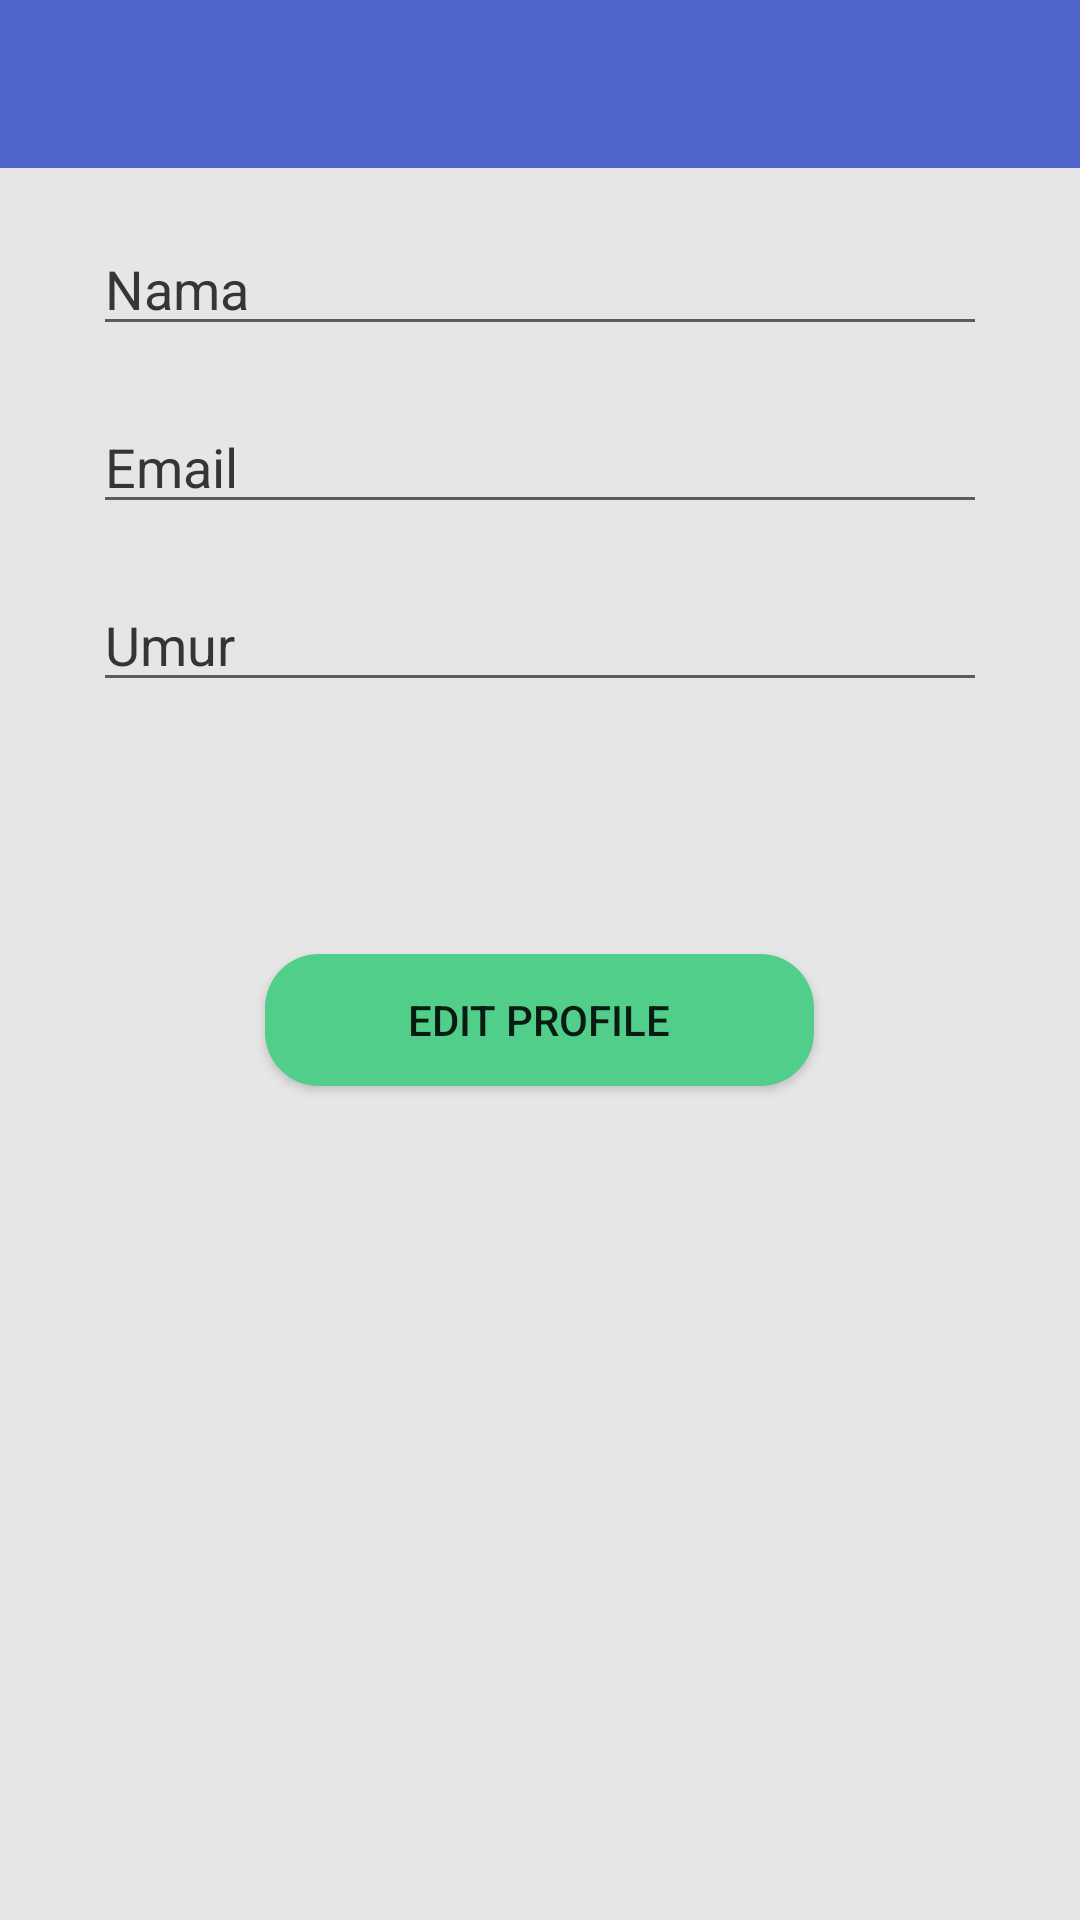

Android layout source for this screen:
<!-- AndroidManifest.xml: application theme Theme.BigBoss -->
<!-- res/layout/activity_pengontrak_edit_profile.xml -->
<?xml version="1.0" encoding="utf-8"?>
<RelativeLayout xmlns:android="http://schemas.android.com/apk/res/android"
    xmlns:app="http://schemas.android.com/apk/res-auto"
    xmlns:tools="http://schemas.android.com/tools"
    android:layout_width="match_parent"
    android:layout_height="match_parent"
    android:background="@color/abuabumuda"
    tools:context=".pengontrak.PengontrakEditProfile">

    <include
        android:id="@+id/my_toolbar_edit_profile_pengontrak"
        layout="@layout/mytoolbar" />

    <EditText
        android:id="@+id/edit_profile_nama_pengontrak"
        android:textColorHint="@color/hitam"
        android:hint="Nama"
        android:layout_marginHorizontal="31dp"
        android:layout_marginTop="18dp"
        android:layout_below="@id/my_toolbar_edit_profile_pengontrak"
        android:layout_width="match_parent"
        android:layout_height="wrap_content"/>

    <EditText
        android:id="@+id/edit_profile_email_pengontrak"
        android:textColorHint="@color/hitam"
        android:hint="Email"
        android:layout_marginHorizontal="31dp"
        android:layout_marginTop="18dp"
        android:layout_below="@id/edit_profile_nama_pengontrak"
        android:layout_width="match_parent"
        android:layout_height="wrap_content"/>

    <EditText
        android:inputType="number"
        android:id="@+id/edit_profile_umur_pengontrak"
        android:textColorHint="@color/hitam"
        android:hint="Umur"
        android:layout_marginHorizontal="31dp"
        android:layout_marginTop="18dp"
        android:layout_below="@id/edit_profile_email_pengontrak"
        android:layout_width="match_parent"
        android:layout_height="wrap_content"/>

    <Button
        android:id="@+id/btn_edit_pengontrak"
        android:layout_width="183dp"
        android:layout_height="44dp"
        android:layout_below="@id/edit_profile_umur_pengontrak"
        android:layout_centerHorizontal="true"
        android:layout_marginTop="84dp"
        android:background="@drawable/radius_btn_login"
        android:backgroundTint="@color/hijau"
        android:text="Edit Profile" />



</RelativeLayout>
<!-- res/layout/mytoolbar.xml (included above) -->
<?xml version="1.0" encoding="utf-8"?>
<androidx.appcompat.widget.Toolbar xmlns:android="http://schemas.android.com/apk/res/android"
    android:layout_width="match_parent"
    android:layout_height="wrap_content"
    xmlns:app="http://schemas.android.com/apk/res-auto"
    android:background="@color/biru"
    android:elevation="0dp"

    android:theme="@style/ThemeOverlay.AppCompat.Dark.ActionBar"
    app:popupTheme="@style/ThemeOverlay.AppCompat.Light">

    <TextView
        android:id="@+id/my_toolbar_title"
        android:layout_gravity="center"
        android:layout_width="wrap_content"
        android:fontFamily="@font/poppins_medium"
        android:layout_height="wrap_content"/>

</androidx.appcompat.widget.Toolbar>
<!-- resources referenced by this layout -->
<resources>
  <color name="abuabumuda">#E6E6E6</color>
  <color name="biru">#5066CE</color>
  <color name="hijau">#50CE8A</color>
  <color name="hitam">#353535</color>
  <!-- drawable radius_btn_login (drawable) -->
  <?xml version="1.0" encoding="utf-8"?>
  <shape
      xmlns:android="http://schemas.android.com/apk/res/android">
      <solid
          android:color="@color/biru">
      </solid>
  
      <corners
          android:topLeftRadius="18dp"
          android:topRightRadius="18dp"
          android:bottomLeftRadius="18dp"
          android:bottomRightRadius="18dp">
      </corners>
  </shape>
  <style name="Theme.BigBoss" parent="Theme.AppCompat.Light.NoActionBar">
          
          <item name="colorPrimary">@color/purple_500</item>
          <item name="colorPrimaryVariant">@color/purple_700</item>
          <item name="colorOnPrimary">@color/white</item>
          
          <item name="colorSecondary">@color/teal_200</item>
          <item name="colorSecondaryVariant">@color/teal_700</item>
          <item name="colorOnSecondary">@color/black</item>
          
          <item name="android:statusBarColor" tools:targetApi="l">?attr/colorPrimaryVariant</item>
          
      </style>
  <color name="purple_500">#FF6200EE</color>
  <color name="purple_700">#FF3700B3</color>
  <color name="white">#FFFFFFFF</color>
  <color name="teal_200">#FF03DAC5</color>
  <color name="teal_700">#FF018786</color>
  <color name="black">#FF000000</color>
</resources>
